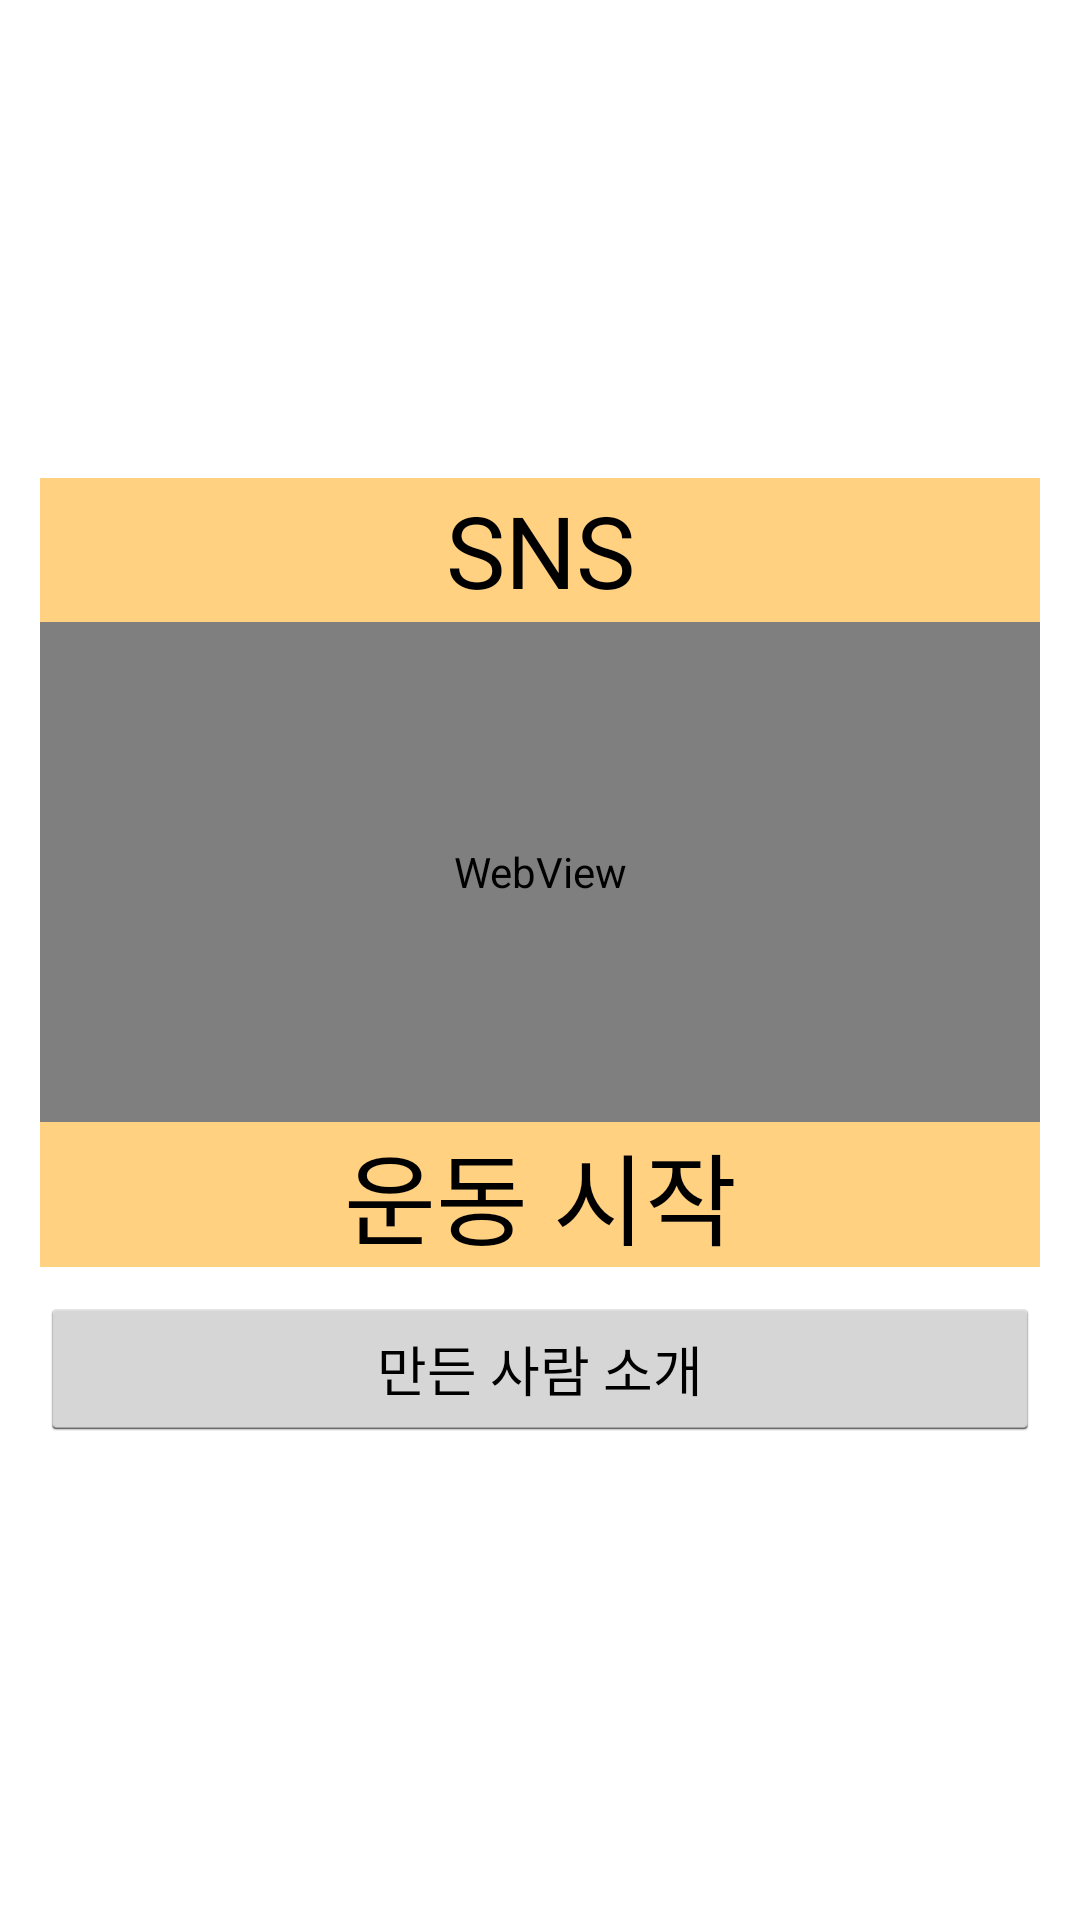

Write the Android layout XML for this screen, with the resource values it uses.
<!-- AndroidManifest.xml: application theme AppTheme -->
<!-- res/layout/main_layout.xml -->
<?xml version="1.0" encoding="utf-8"?>
<LinearLayout xmlns:android="http://schemas.android.com/apk/res/android"
    android:orientation="vertical" android:layout_width="match_parent"
    android:layout_height="match_parent" android:gravity="center_vertical"
    android:padding="40px">

    <Button
        android:layout_width="match_parent"
        android:layout_height="wrap_content"
        android:text="SNS"
        android:textSize="100px"
        android:background="@color/orange"
        android:id="@+id/mainSNS_Btn"/>
    <WebView
        android:id="@+id/mainWebView_view"
        android:layout_width="match_parent"
        android:layout_height="500px"
        android:layout_alignParentLeft="true"
        android:layout_alignParentTop="true" />
    <Button
        android:layout_width="match_parent"
        android:layout_height="wrap_content"
        android:text="운동 시작"
        android:textSize="100px"
        android:background="@color/orange"

        android:id="@+id/mainWell_Btn"/>
    <Button
        android:layout_marginTop="30px"
        android:layout_width="match_parent"
        android:layout_height="wrap_content"
        android:text="만든 사람 소개"
        android:id="@+id/mainHJ_Btn"/>
</LinearLayout>
<!-- resources referenced by this layout -->
<resources>
  <color name="orange">#FFD180</color>
  <style name="AppTheme" parent="android:Theme.Holo.Light.NoActionBar">
          
      </style>
</resources>
